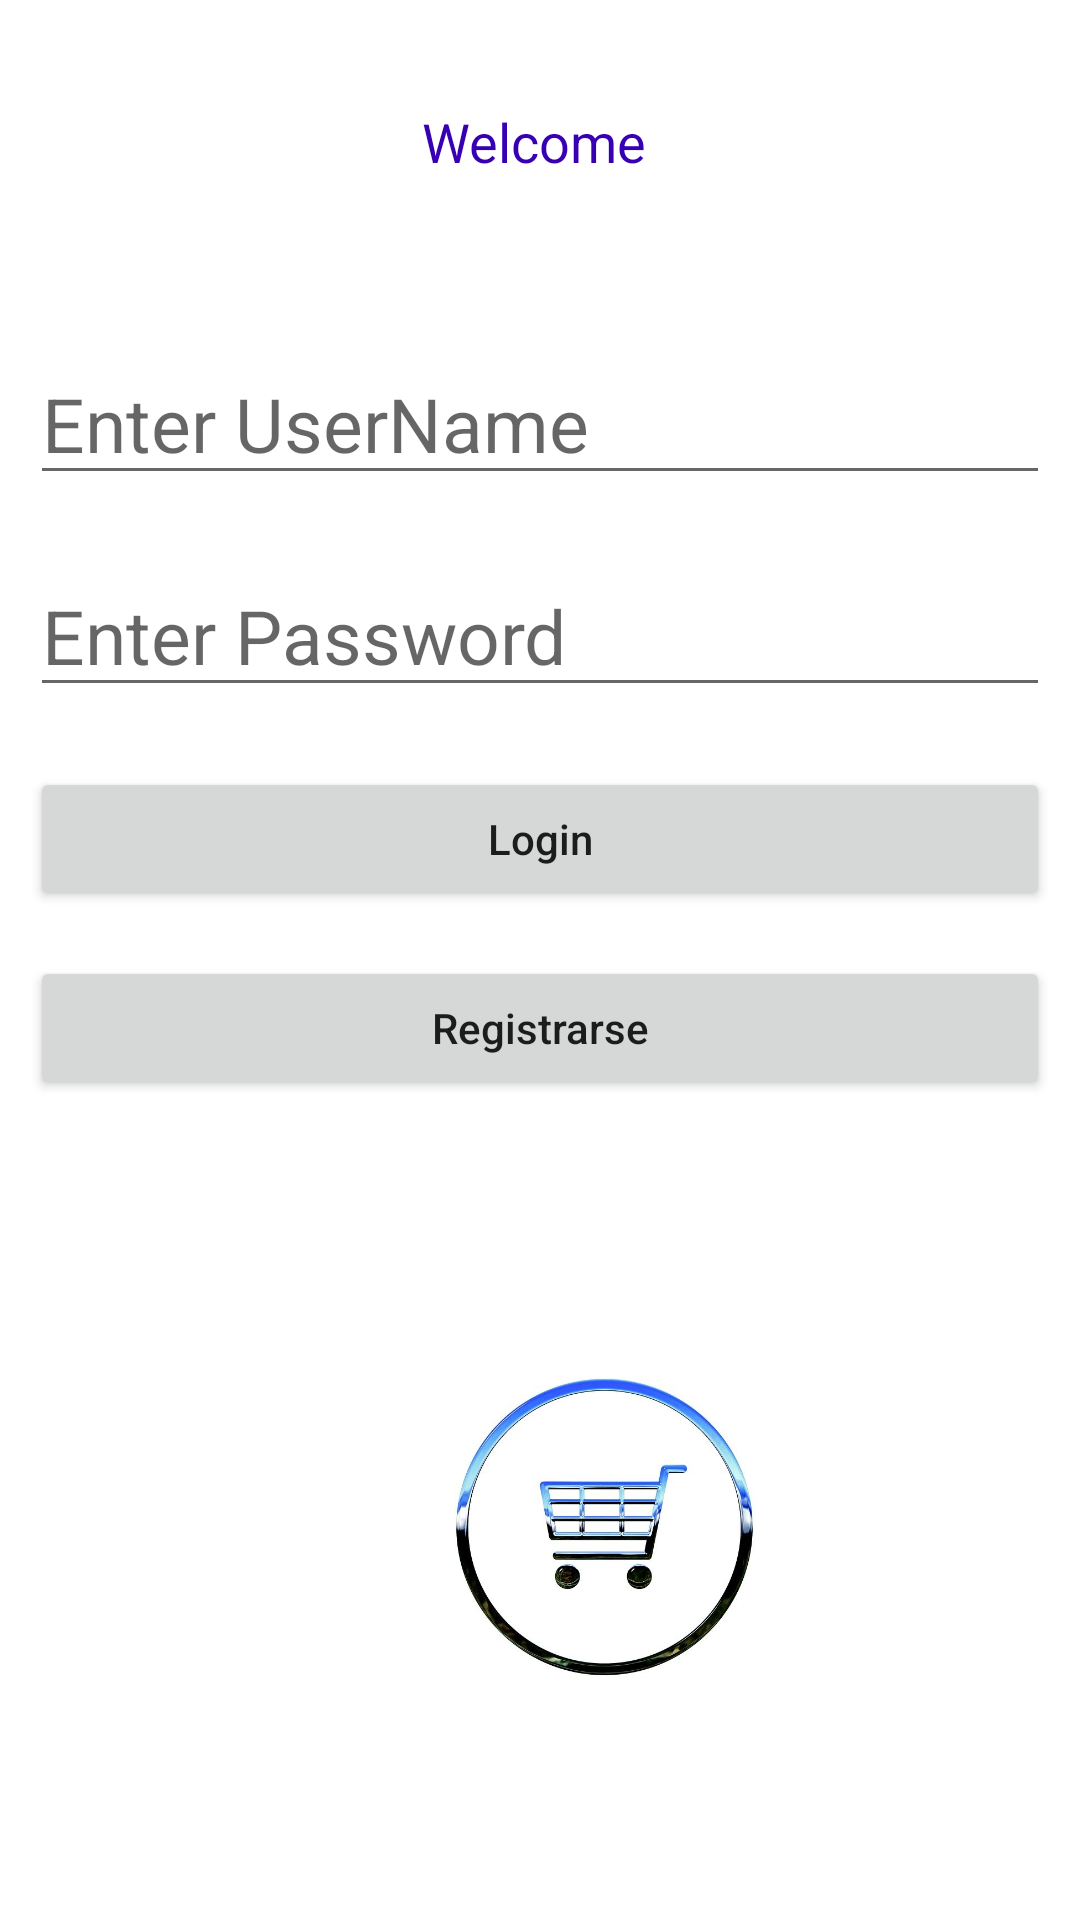

Layout XML and referenced resources for this Android screen:
<!-- AndroidManifest.xml: application theme Theme.IndexProductorum -->
<!-- res/layout/fragment_login.xml -->
<?xml version="1.0" encoding="utf-8"?>
<FrameLayout xmlns:android="http://schemas.android.com/apk/res/android"
    xmlns:app="http://schemas.android.com/apk/res-auto"
    xmlns:tools="http://schemas.android.com/tools"
    android:layout_width="match_parent"
    android:layout_height="match_parent"
    android:background="@drawable/background"
    tools:context=".ui.fragment.autentification.LoginFragment"

    >

    <RelativeLayout
        android:layout_width="match_parent"
        android:layout_height="match_parent"
        tools:context=".MainActivity">

        
        <TextView
            android:id="@+id/idTVHeader"
            android:layout_width="match_parent"
            android:layout_height="wrap_content"
            android:layout_marginTop="30dp"
            android:gravity="center_horizontal"
            android:padding="5dp"
            android:text="Welcome "
            android:textAlignment="center"
            android:textColor="@color/purple_700"
            android:textSize="18sp" />

        
        <EditText
            android:id="@+id/idEdtUserName"
            android:layout_width="match_parent"
            android:layout_height="wrap_content"
            android:layout_below="@id/idTVHeader"
            android:textSize="25dp"
            android:layout_marginStart="10dp"
            android:layout_marginTop="50dp"
            android:layout_marginEnd="10dp"
            android:hint="Enter UserName"
            android:inputType="textEmailAddress" />

        
        <EditText
            android:id="@+id/idEdtPassword"
            android:layout_width="match_parent"
            android:layout_height="wrap_content"
            android:layout_below="@id/idEdtUserName"
            android:layout_marginStart="10dp"
            android:layout_marginTop="20dp"
            android:layout_marginEnd="10dp"
            android:textSize="25dp"
            android:hint="Enter Password"
            android:inputType="textPassword" />

        
        <ImageView
            android:id="@+id/show_pass_btn"
            android:layout_width="35dp"
            android:layout_height="30dp"
            android:layout_alignParentRight="true"
            android:layout_marginVertical="200dp"
            android:layout_marginRight="25dp"
            android:onClick="ShowHidePass"
            android:src="@drawable/eye"
            android:tag="show" />


        <Button
            android:id="@+id/btnLogin"
            android:layout_width="match_parent"
            android:layout_height="wrap_content"
            android:layout_below="@id/idEdtPassword"
            android:layout_marginStart="10dp"
            android:layout_marginTop="20dp"
            android:layout_marginEnd="10dp"
            android:text="Login"
            android:textAllCaps="false" />

        <Button
            android:id="@+id/btnRegistrar"
            android:layout_width="match_parent"
            android:layout_height="wrap_content"
            android:layout_below="@id/idEdtPassword"
            android:layout_marginStart="10dp"
            android:layout_marginTop="83dp"
            android:layout_marginEnd="10dp"
            android:text="Registrarse"
            android:textAllCaps="false" />

        <ImageView
            android:id="@+id/imageView4"
            android:layout_width="123dp"
            android:layout_height="118dp"
            android:layout_marginLeft="140dp"
            android:layout_marginTop="450dp"
            android:background="@android:color/transparent"
            android:src="@drawable/buy" />


    </RelativeLayout>

</FrameLayout>
<!-- resources referenced by this layout -->
<resources>
  <color name="purple_700">#FF3700B3</color>
  <!-- drawable buy: jpg bitmap (drawable-v24, 35687 bytes) -->
  <style name="Theme.IndexProductorum" parent="Theme.MaterialComponents.DayNight.DarkActionBar">
          
          <item name="colorPrimary">@color/purple_500</item>
          <item name="colorPrimaryVariant">@color/purple_700</item>
          <item name="colorOnPrimary">@color/white</item>
          
          <item name="colorSecondary">@color/teal_200</item>
          <item name="colorSecondaryVariant">@color/teal_700</item>
          <item name="colorOnSecondary">@color/black</item>
          
          <item name="android:statusBarColor" tools:targetApi="l">?attr/colorPrimaryVariant</item>
          
      </style>
  <color name="purple_500">#FF6200EE</color>
  <color name="white">#FFFFFFFF</color>
  <color name="teal_200">#FF03DAC5</color>
  <color name="teal_700">#FF018786</color>
  <color name="black">#FF000000</color>
</resources>
